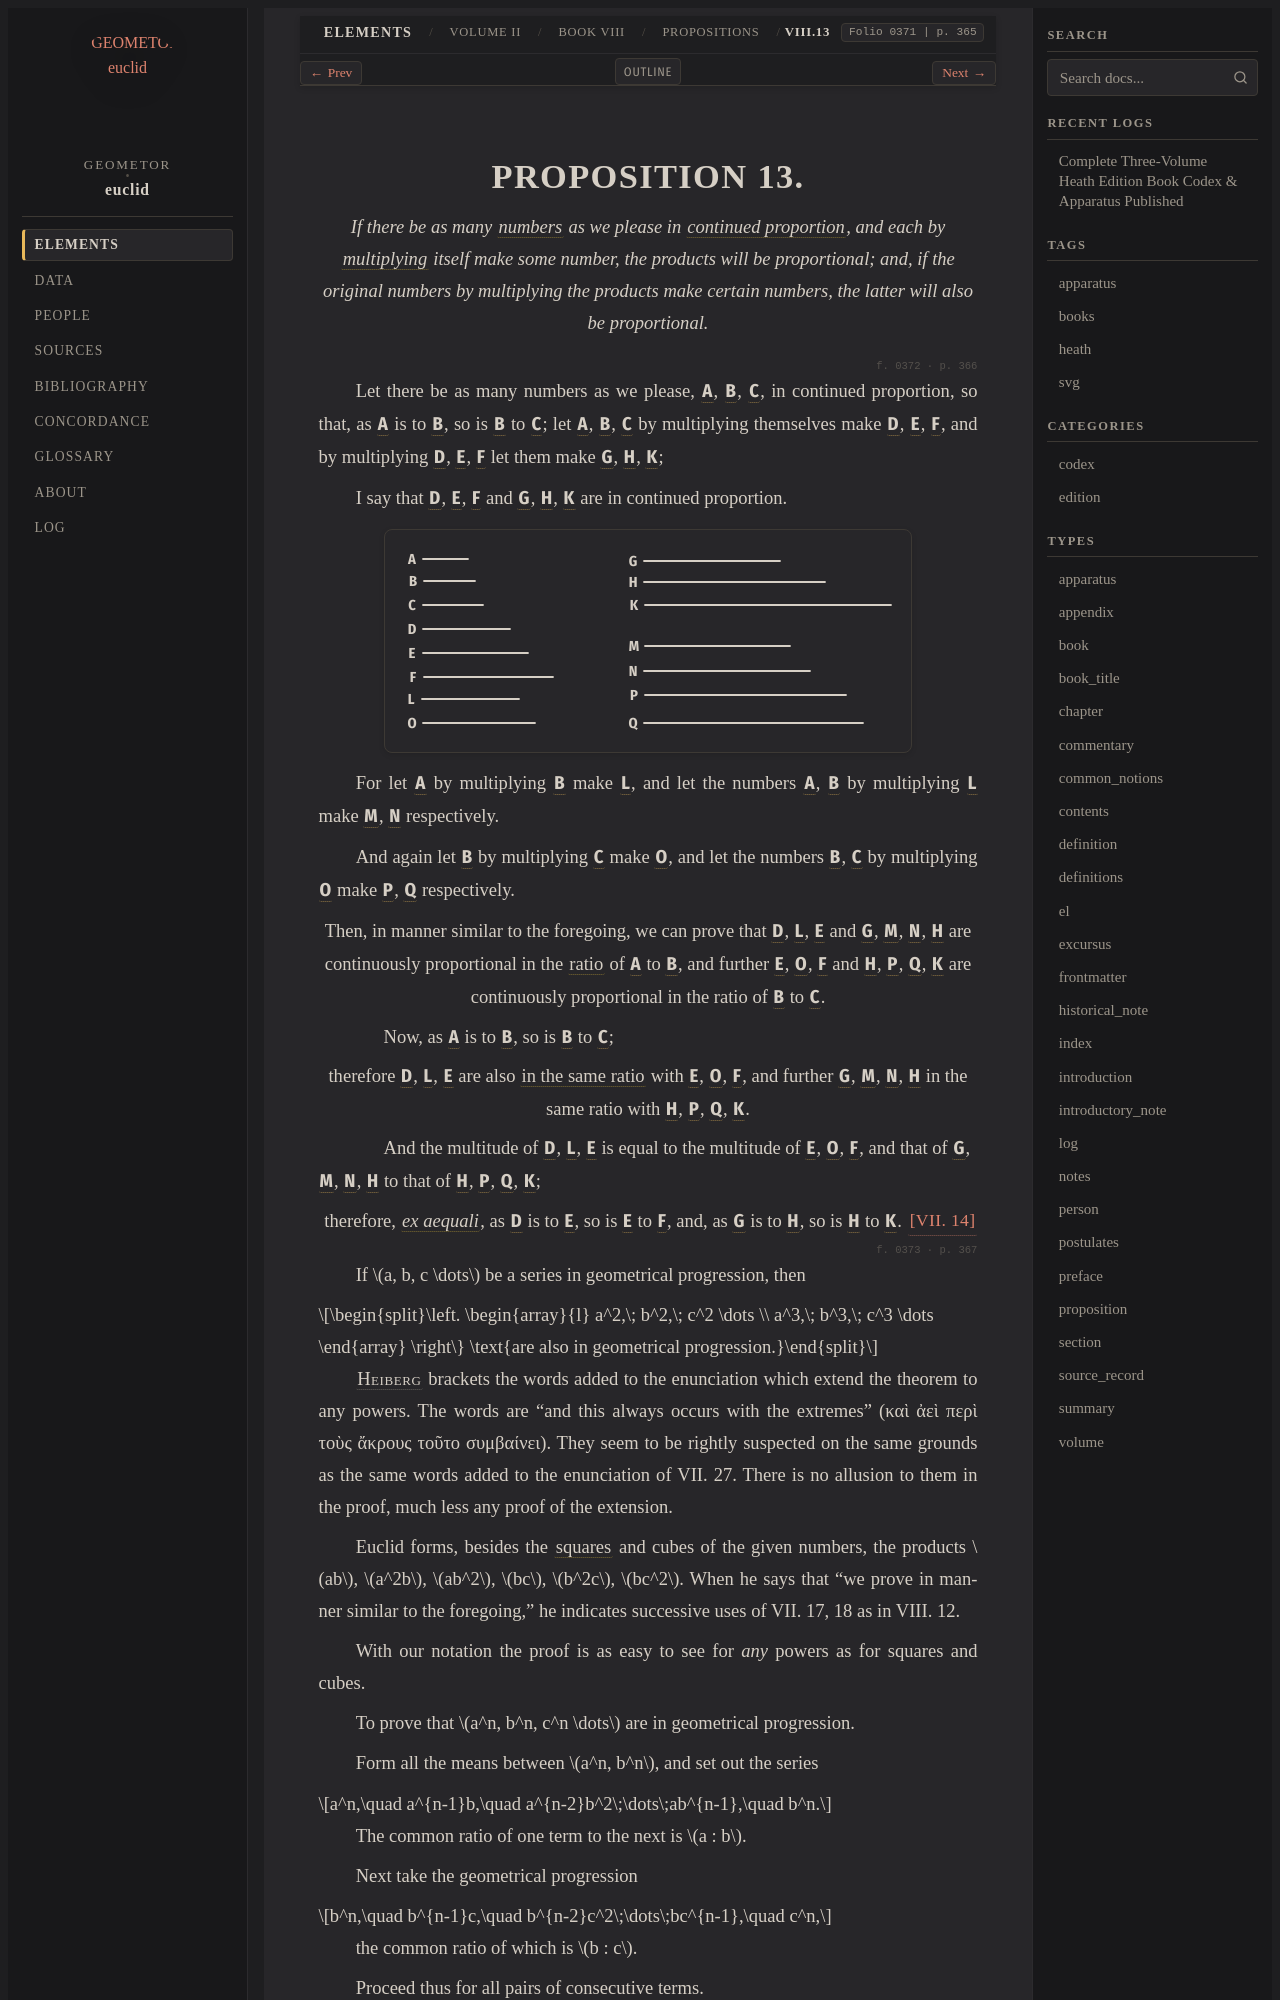

repository: geometor/euclid · page: heath/volume_II/book_viii/propositions/13/index.html · generator: sphinx

:canonical_id: VIII.13
:volume: II
:book: VIII
:proposition: 13
:type: proposition
:title: Proposition VIII.13
:folios: 0371, 0372, 0373
:folio: 0371
:page: 365
:pages: 365, 366, 367
:dependencies: I.def.22, V.def.6, VII.def.2, VII.def.15, VII.14

.. _VIII.13:

.. folio:: 0371
   :page: 365
